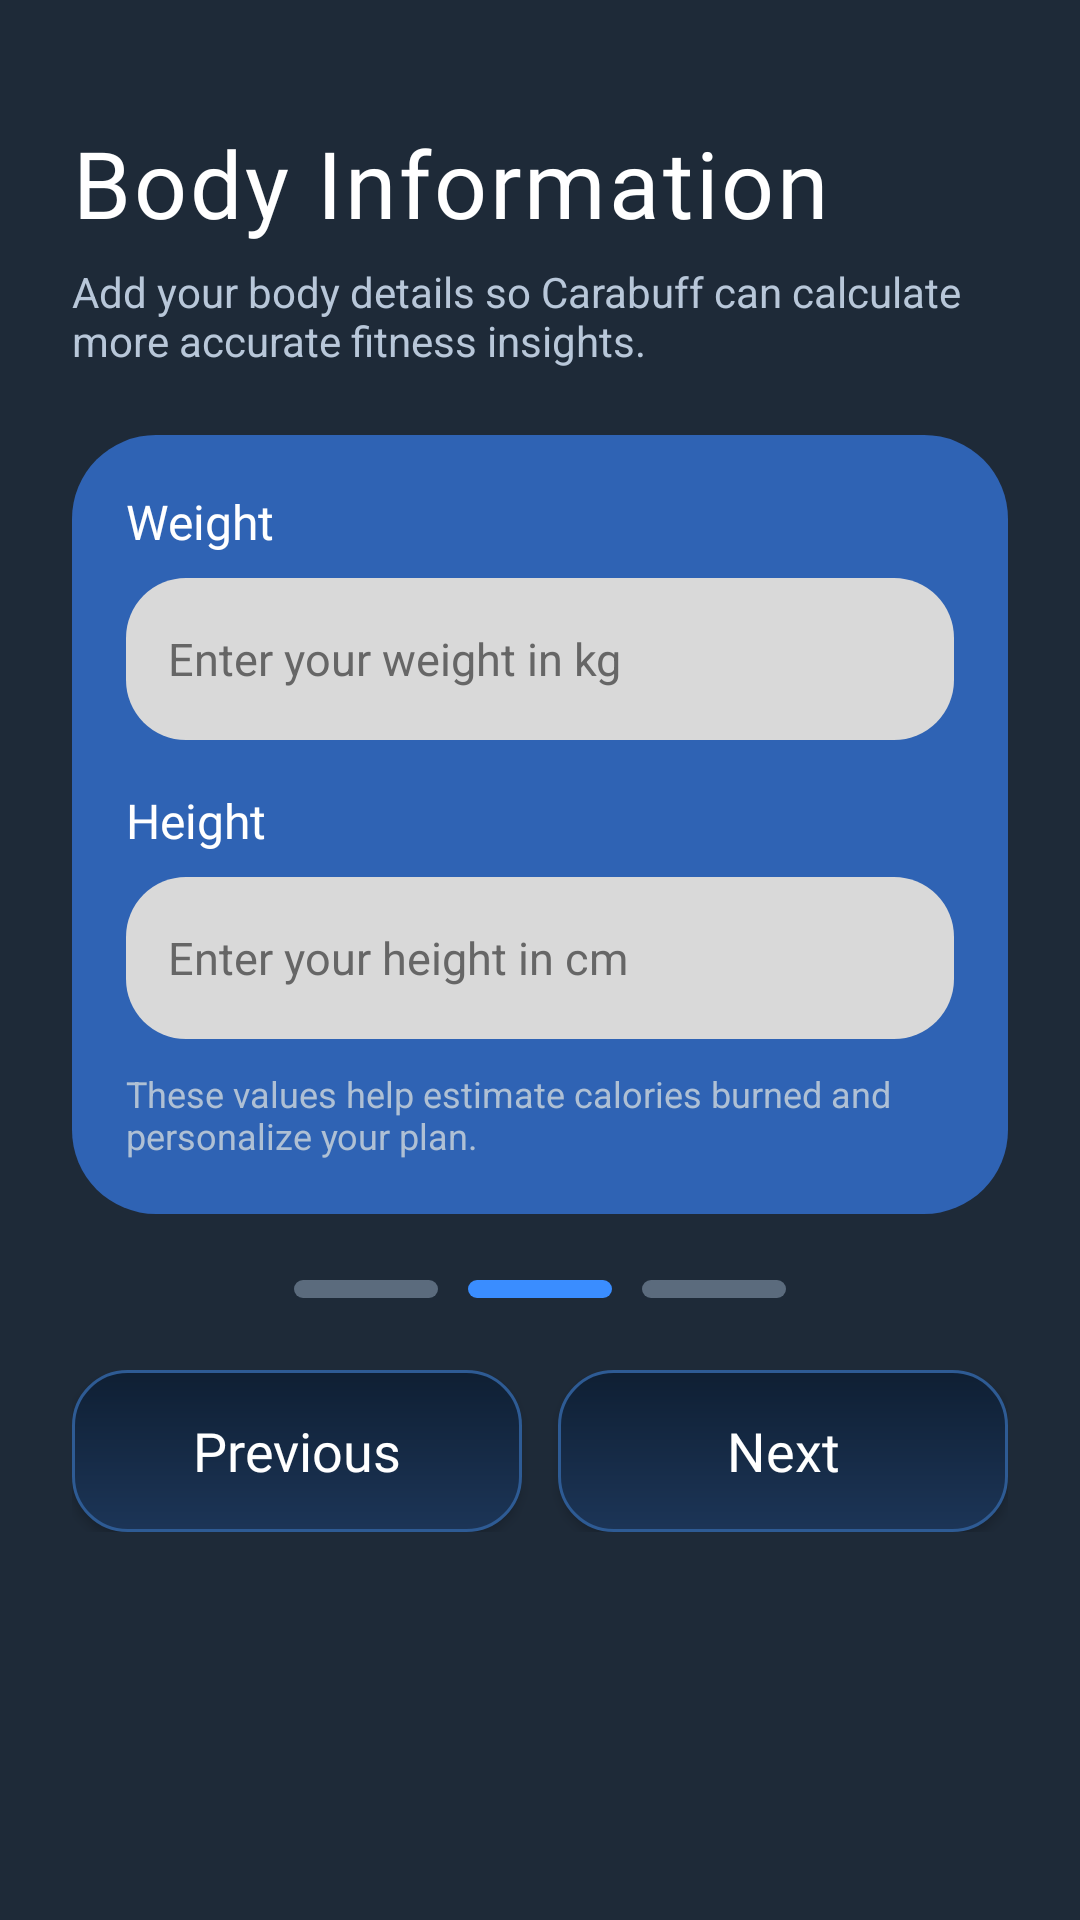

Layout XML and referenced resources for this Android screen:
<!-- AndroidManifest.xml: application theme Theme.Material3.DayNight.NoActionBar -->
<!-- res/layout/activity_step2.xml -->
<?xml version="1.0" encoding="utf-8"?>
<ScrollView xmlns:android="http://schemas.android.com/apk/res/android"
    android:id="@+id/step2Scroll"
    android:layout_width="match_parent"
    android:layout_height="match_parent"
    android:background="#1E2A38"
    android:fillViewport="true"
    android:scrollbars="none">

    <LinearLayout
        android:id="@+id/step2Content"
        android:layout_width="match_parent"
        android:layout_height="wrap_content"
        android:orientation="vertical"
        android:paddingStart="24dp"
        android:paddingTop="28dp"
        android:paddingEnd="24dp"
        android:paddingBottom="28dp">

        <Space
            android:layout_width="match_parent"
            android:layout_height="12dp" />

        
        <TextView
            android:id="@+id/tvStep2Title"
            android:layout_width="wrap_content"
            android:layout_height="wrap_content"
            android:text="Body Information"
            android:textColor="#FFFFFF"
            android:textSize="31sp"
            android:fontFamily="@font/iceland_regular"
            android:letterSpacing="0.03"
            android:layout_marginBottom="6dp" />

        <TextView
            android:id="@+id/tvStep2Subtitle"
            android:layout_width="match_parent"
            android:layout_height="wrap_content"
            android:text="Add your body details so Carabuff can calculate more accurate fitness insights."
            android:textColor="#B8C7D9"
            android:textSize="14sp"
            android:layout_marginBottom="22dp" />

        
        <LinearLayout
            android:id="@+id/bodyInfoCard"
            android:layout_width="match_parent"
            android:layout_height="wrap_content"
            android:orientation="vertical"
            android:background="@drawable/bg_signup_card"
            android:padding="18dp"
            android:layout_marginBottom="22dp">

            
            <TextView
                android:layout_width="wrap_content"
                android:layout_height="wrap_content"
                android:text="Weight"
                android:textColor="#FFFFFF"
                android:textSize="16sp"
                android:fontFamily="@font/iceland_regular"
                android:layout_marginBottom="8dp" />

            <EditText
                android:id="@+id/weightInput"
                android:layout_width="match_parent"
                android:layout_height="54dp"
                android:hint="Enter your weight in kg"
                android:inputType="numberDecimal"
                android:background="@drawable/input_bg"
                android:textColor="#111111"
                android:textColorHint="#666666"
                android:textSize="15sp"
                android:paddingStart="14dp"
                android:paddingEnd="14dp"
                android:layout_marginBottom="16dp"
                android:singleLine="true" />

            
            <TextView
                android:layout_width="wrap_content"
                android:layout_height="wrap_content"
                android:text="Height"
                android:textColor="#FFFFFF"
                android:textSize="16sp"
                android:fontFamily="@font/iceland_regular"
                android:layout_marginBottom="8dp" />

            <EditText
                android:id="@+id/heightInput"
                android:layout_width="match_parent"
                android:layout_height="54dp"
                android:hint="Enter your height in cm"
                android:inputType="numberDecimal"
                android:background="@drawable/input_bg"
                android:textColor="#111111"
                android:textColorHint="#666666"
                android:textSize="15sp"
                android:paddingStart="14dp"
                android:paddingEnd="14dp"
                android:singleLine="true" />

            <TextView
                android:id="@+id/tvStep2Note"
                android:layout_width="match_parent"
                android:layout_height="wrap_content"
                android:text="These values help estimate calories burned and personalize your plan."
                android:textColor="#AFC0D4"
                android:textSize="12sp"
                android:layout_marginTop="10dp" />
        </LinearLayout>

        
        <LinearLayout
            android:layout_width="match_parent"
            android:layout_height="wrap_content"
            android:gravity="center"
            android:orientation="horizontal"
            android:layout_marginBottom="24dp">

            <View
                android:id="@+id/stepOne"
                android:layout_width="48dp"
                android:layout_height="6dp"
                android:background="@drawable/bg_step_inactive" />

            <View
                android:id="@+id/stepTwo"
                android:layout_width="48dp"
                android:layout_height="6dp"
                android:layout_marginStart="10dp"
                android:background="@drawable/bg_step_active" />

            <View
                android:id="@+id/stepThree"
                android:layout_width="48dp"
                android:layout_height="6dp"
                android:layout_marginStart="10dp"
                android:background="@drawable/bg_step_inactive" />
        </LinearLayout>

        
        <LinearLayout
            android:layout_width="match_parent"
            android:layout_height="wrap_content"
            android:orientation="horizontal">

            <androidx.appcompat.widget.AppCompatButton
                android:id="@+id/prevBtn"
                android:layout_width="0dp"
                android:layout_height="54dp"
                android:layout_weight="1"
                android:text="Previous"
                android:textAllCaps="false"
                android:textColor="#FFFFFF"
                android:textSize="18sp"
                android:fontFamily="@font/iceland_regular"
                android:background="@drawable/bg_signup_button" />

            <androidx.appcompat.widget.AppCompatButton
                android:id="@+id/nextBtn"
                android:layout_width="0dp"
                android:layout_height="54dp"
                android:layout_weight="1"
                android:layout_marginStart="12dp"
                android:text="Next"
                android:textAllCaps="false"
                android:textColor="#FFFFFF"
                android:textSize="18sp"
                android:fontFamily="@font/iceland_regular"
                android:background="@drawable/bg_signup_button" />
        </LinearLayout>

    </LinearLayout>

</ScrollView>
<!-- resources referenced by this layout -->
<resources>
  <!-- drawable bg_signup_button (drawable) -->
  <?xml version="1.0" encoding="utf-8"?>
  <shape xmlns:android="http://schemas.android.com/apk/res/android">
  
      <gradient
          android:startColor="#0F1F33"
          android:endColor="#1C3557"
          android:angle="270" />
  
      <corners android:radius="18dp" />
  
      <stroke
          android:width="1dp"
          android:color="#2E5B94" />
  
      <padding
          android:left="12dp"
          android:top="12dp"
          android:right="12dp"
          android:bottom="12dp" />
  </shape>
  <!-- drawable bg_signup_card (drawable) -->
  <?xml version="1.0" encoding="utf-8"?>
  <shape xmlns:android="http://schemas.android.com/apk/res/android">
  
      <solid android:color="#2F63B4"/>
  
      <corners android:radius="28dp"/>
  
      <padding
          android:left="4dp"
          android:right="4dp"
          android:top="4dp"
          android:bottom="4dp"/>
  
  </shape>
  <!-- drawable bg_step_active (drawable) -->
  <?xml version="1.0" encoding="utf-8"?>
  <shape xmlns:android="http://schemas.android.com/apk/res/android">
      <corners android:radius="12dp" />
      <solid android:color="#3A8DFF" />
  </shape>
  <!-- drawable bg_step_inactive (drawable) -->
  <?xml version="1.0" encoding="utf-8"?>
  <shape xmlns:android="http://schemas.android.com/apk/res/android">
      <corners android:radius="12dp" />
      <solid android:color="#5B6B7D" />
  </shape>
  <!-- drawable input_bg (drawable) -->
  <shape xmlns:android="http://schemas.android.com/apk/res/android">
      <solid android:color="#D9D9D9"/>
      <corners android:radius="20dp"/>
  </shape>
</resources>
